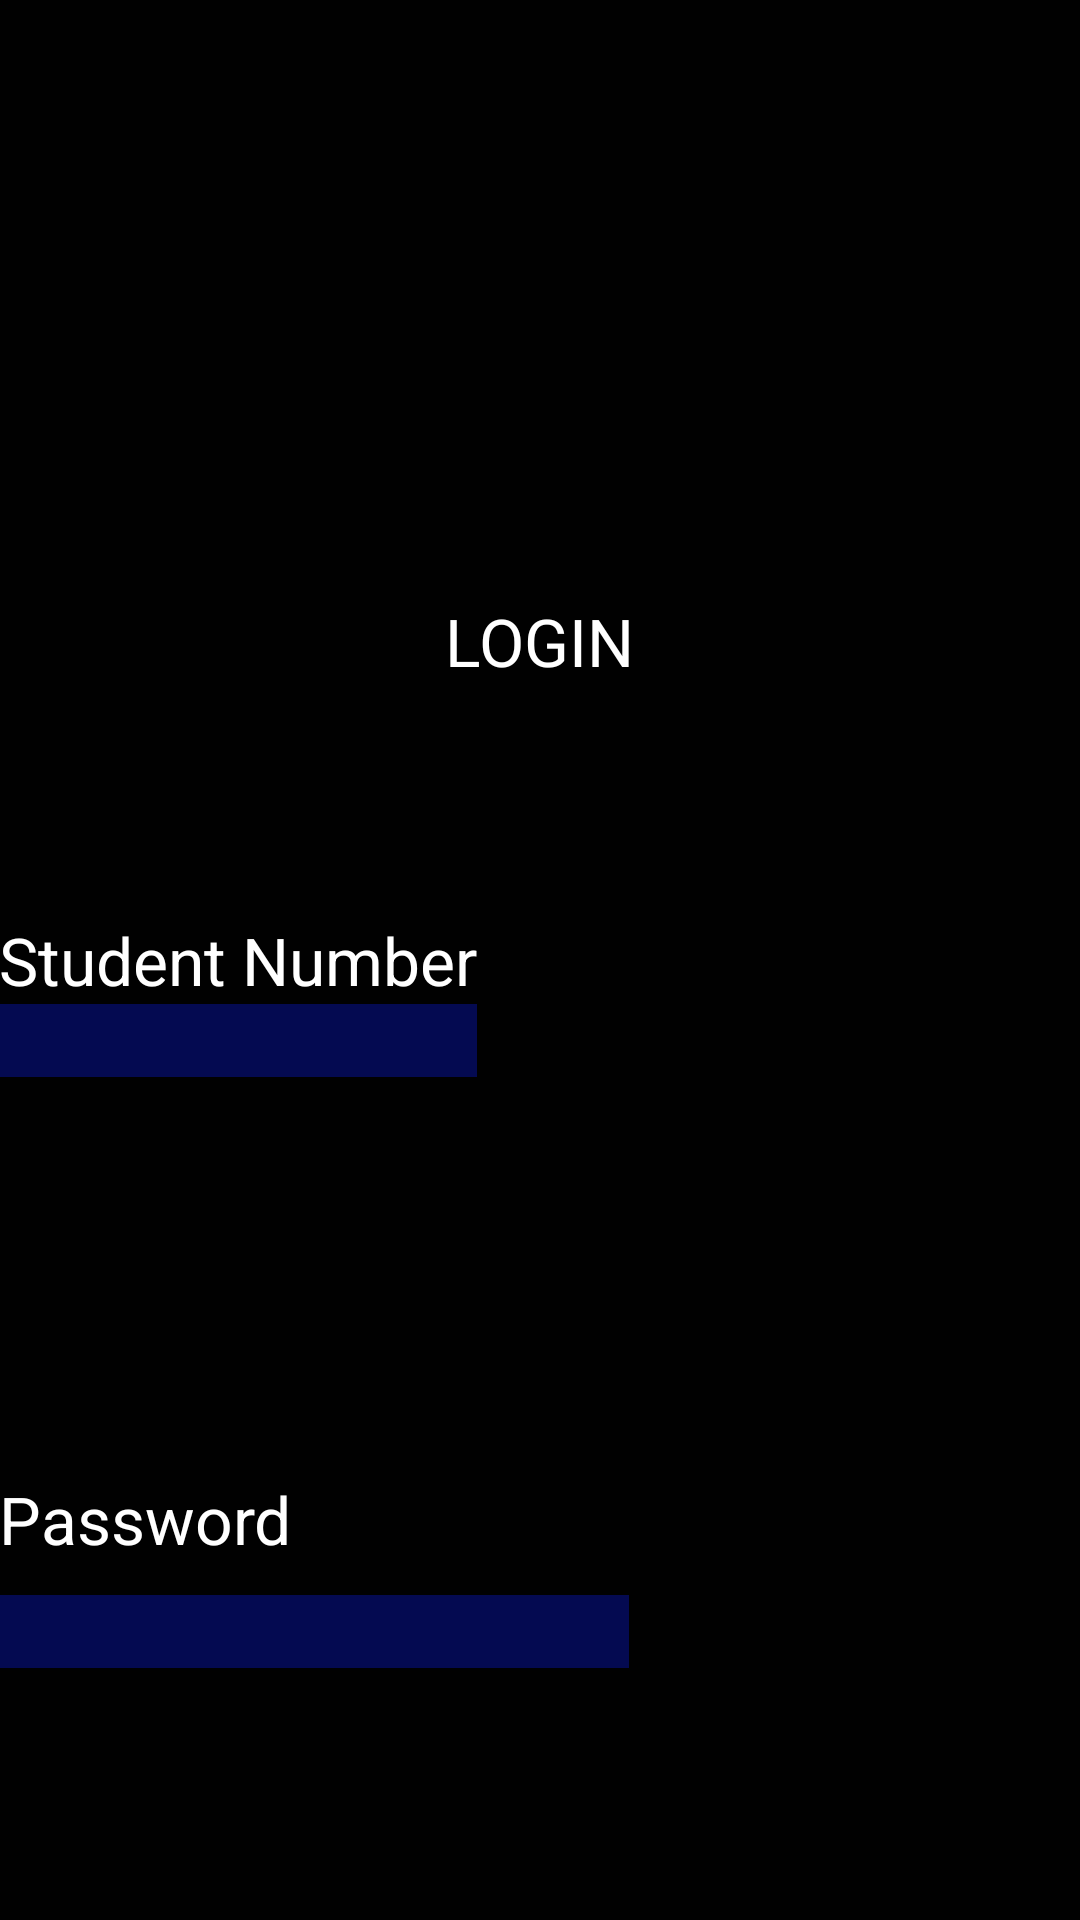

Android layout source for this screen:
<!-- AndroidManifest.xml: application theme AppTheme -->
<!-- res/layout/activity_login.xml -->
<RelativeLayout xmlns:android="http://schemas.android.com/apk/res/android"
    xmlns:tools="http://schemas.android.com/tools" android:layout_width="match_parent"
    android:background="#010101"
    android:layout_height="match_parent" android:paddingLeft="@dimen/activity_horizontal_margin"
    android:paddingRight="@dimen/activity_horizontal_margin"
    android:paddingTop="@dimen/activity_vertical_margin"
    android:paddingBottom="@dimen/activity_vertical_margin" tools:context=".MainActivity">

    <TextView
        android:layout_width="wrap_content"
        android:layout_height="wrap_content"
        android:textAppearance="?android:attr/textAppearanceLarge"
        android:text="Password"
        android:id="@+id/textView"
        android:layout_gravity="center_vertical"
        android:layout_alignParentBottom="true"
        android:layout_alignParentLeft="true"
        android:layout_alignParentStart="true"
        android:layout_marginBottom="119dp"
        android:textColor="#ffffff" />

    <TextView
        android:layout_width="wrap_content"
        android:layout_height="wrap_content"
        android:textAppearance="?android:attr/textAppearanceLarge"
        android:text="Student Number"
        android:id="@+id/textView2"
        android:layout_centerVertical="true"
        android:layout_alignParentLeft="true"
        android:layout_alignParentStart="true"
        android:textColor="#ffffff" />

    <TextView
        android:layout_width="wrap_content"
        android:layout_height="wrap_content"
        android:textAppearance="?android:attr/textAppearanceLarge"
        android:text="LOGIN"
        android:id="@+id/textView3"
        android:layout_above="@+id/textView2"
        android:layout_centerHorizontal="true"
        android:layout_marginBottom="77dp"
        android:textColor="#ffffff" />

    <EditText
        android:layout_width="wrap_content"
        android:layout_height="wrap_content"
        android:id="@+id/editText2"
        android:layout_below="@+id/textView2"
        android:layout_alignParentLeft="true"
        android:layout_alignParentStart="true"
        android:clickable="false"
        android:editable="true"
        android:textColor="#ffffff"
        android:visibility="visible"
        android:layout_alignRight="@+id/textView2"
        android:layout_alignEnd="@+id/textView2"
        android:background="#040a51" />

    <EditText
        android:layout_width="wrap_content"
        android:layout_height="wrap_content"
        android:inputType="textPassword"
        android:ems="10"
        android:id="@+id/editText3"
        android:layout_alignTop="@+id/textView"
        android:layout_alignParentLeft="true"
        android:layout_alignParentStart="true"
        android:layout_marginTop="40dp"
        android:background="#040a51"
        android:autoText="true"
        android:visibility="visible"
        android:editable="true" />

</RelativeLayout>
<!-- resources referenced by this layout -->
<resources>
  <style name="AppTheme" parent="android:Theme.Holo.Light">
          
      </style>
</resources>
